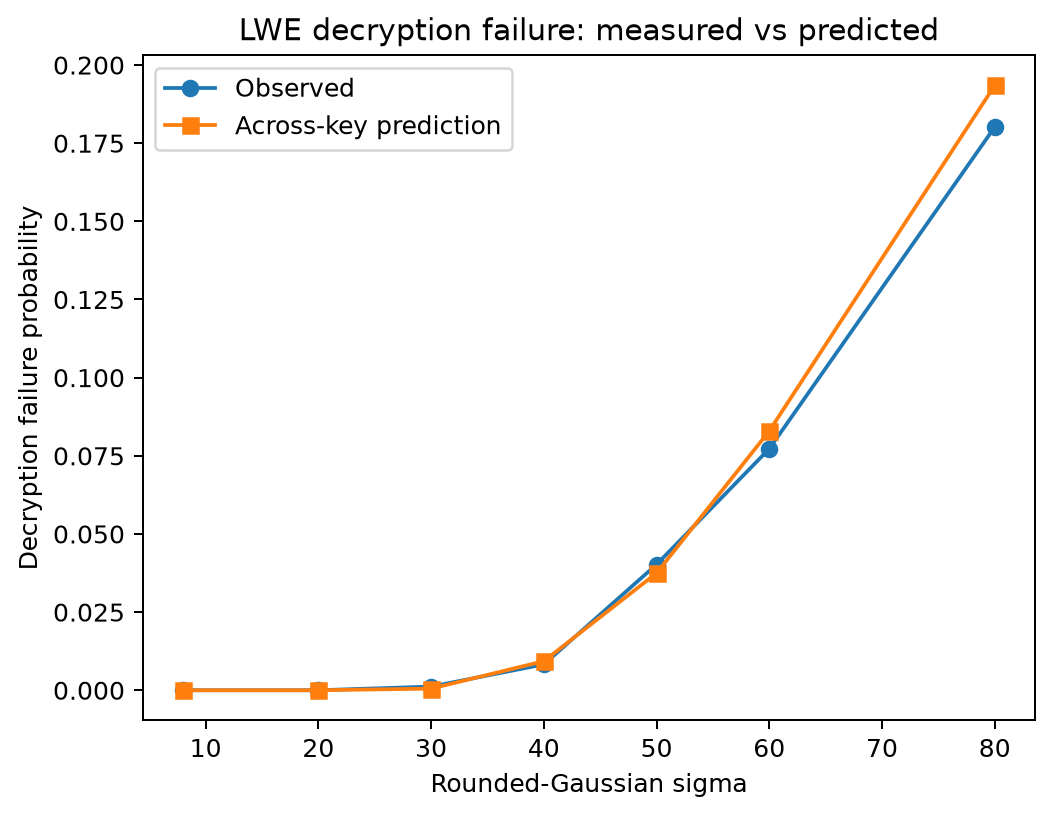

The data file committed next to this chart (first rows):
seed, n, m, q, sigma, keys, encryptions_per_key, measured, ci95_low, ci95_high, predicted, predicted_conditional_mean, worst_key
2026, 32, 128, 3329, 8, 200, 200, 0.0, 0.0, 0.0, 1.1625023522252833e-38, 2.1459082065804936e-51, 0.0
2026, 32, 128, 3329, 20, 200, 200, 0.0, 0.0, 0.0, 1.976199910773639e-07, 1.4747893299070697e-08, 0.0
2026, 32, 128, 3329, 30, 200, 200, 0.001175, 0.0, 0.003186, 0.0005249, 0.001433, 0.205
2026, 32, 128, 3329, 40, 200, 200, 0.008275, 0.004358, 0.01219, 0.009301, 0.008343, 0.31
2026, 32, 128, 3329, 50, 200, 200, 0.04023, 0.03035, 0.0501, 0.03747, 0.04155, 0.375
2026, 32, 128, 3329, 60, 200, 200, 0.07725, 0.06204, 0.09246, 0.08294, 0.07696, 0.615
2026, 32, 128, 3329, 80, 200, 200, 0.1802, 0.1588, 0.2015, 0.1935, 0.185, 0.865
